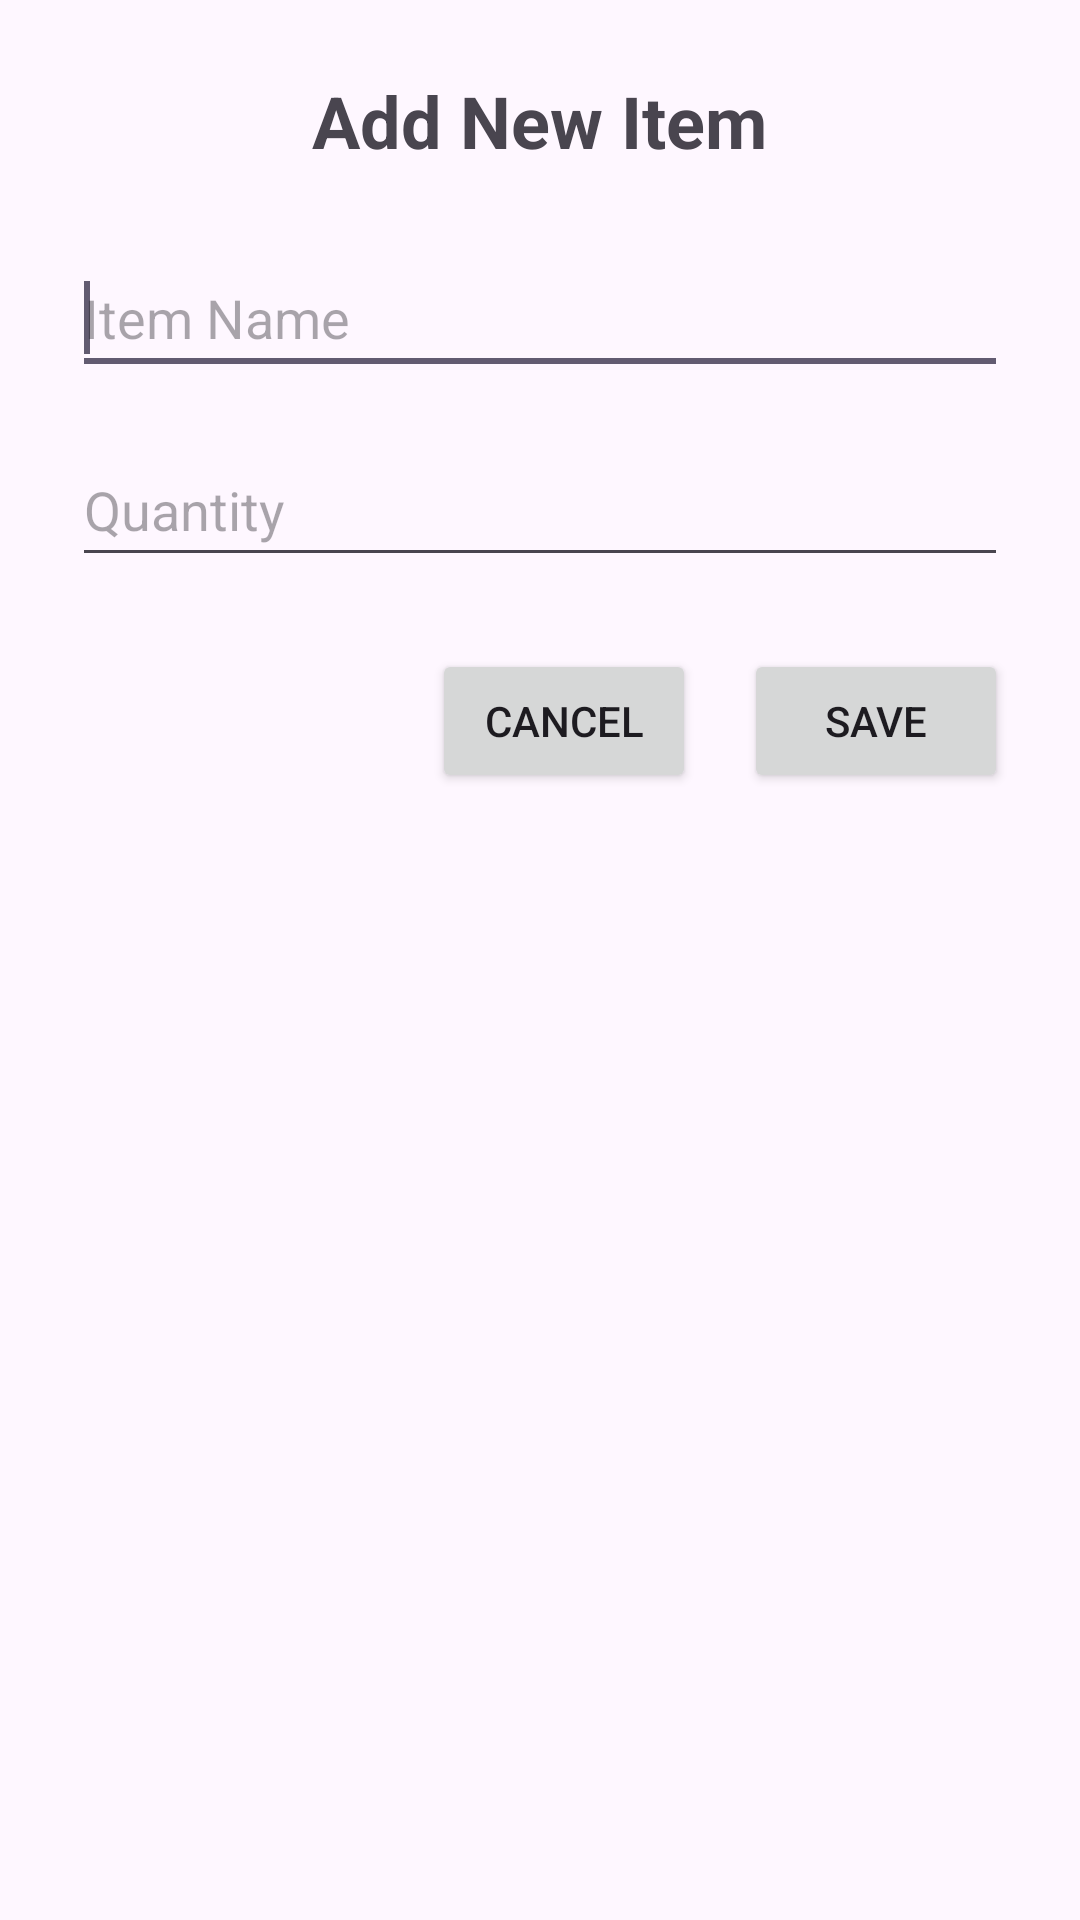

Write the Android layout XML for this screen, with the resource values it uses.
<!-- AndroidManifest.xml: application theme Theme.GregHarpInventory -->
<!-- res/layout/activity_add_item.xml -->
<?xml version="1.0" encoding="utf-8"?>
<ScrollView xmlns:android="http://schemas.android.com/apk/res/android"
    android:layout_width="match_parent"
    android:layout_height="match_parent"
    android:padding="24dp">

    <LinearLayout
        android:layout_width="match_parent"
        android:layout_height="wrap_content"
        android:orientation="vertical"
        android:gravity="center_horizontal">

        <TextView
            android:id="@+id/addItemTitle"
            android:layout_width="wrap_content"
            android:layout_height="wrap_content"
            android:text="@string/add_new_item"
            android:textSize="24sp"
            android:textStyle="bold"
            android:layout_marginBottom="24dp" />

        <EditText
            android:id="@+id/itemNameInput"
            android:layout_width="match_parent"
            android:layout_height="wrap_content"
            android:layout_marginBottom="16dp"
            android:hint="@string/item_name"
            android:inputType="textPersonName"
            android:maxLines="1"
            android:minHeight="48dp" />
        <requestFocus/>

        <EditText
            android:id="@+id/itemQuantityInput"
            android:layout_width="match_parent"
            android:layout_height="wrap_content"
            android:layout_marginBottom="24dp"
            android:hint="@string/item_quantity"
            android:inputType="number"
            android:maxLength="2"
            android:maxLines="1"
            android:minHeight="48dp" />

        <LinearLayout
            android:layout_width="match_parent"
            android:layout_height="wrap_content"
            android:orientation="horizontal"
            android:gravity="end">

            <Button
                android:id="@+id/cancelButton"
                android:layout_width="wrap_content"
                android:layout_height="wrap_content"
                android:text="@string/cancel" />

            <Button
                android:id="@+id/saveButton"
                android:layout_width="wrap_content"
                android:layout_height="wrap_content"
                android:text="@string/save"
                android:layout_marginStart="16dp" />
        </LinearLayout>

    </LinearLayout>
</ScrollView>
<!-- resources referenced by this layout -->
<resources>
  <string name="add_new_item">Add New Item</string>
  <string name="cancel">Cancel</string>
  <string name="item_name">Item Name</string>
  <string name="item_quantity">Quantity</string>
  <string name="save">Save</string>
  <style name="Theme.GregHarpInventory" parent="Base.Theme.GregHarpInventory" />
  <style name="Base.Theme.GregHarpInventory" parent="Theme.Material3.DayNight.NoActionBar">
          
          
      </style>
</resources>
